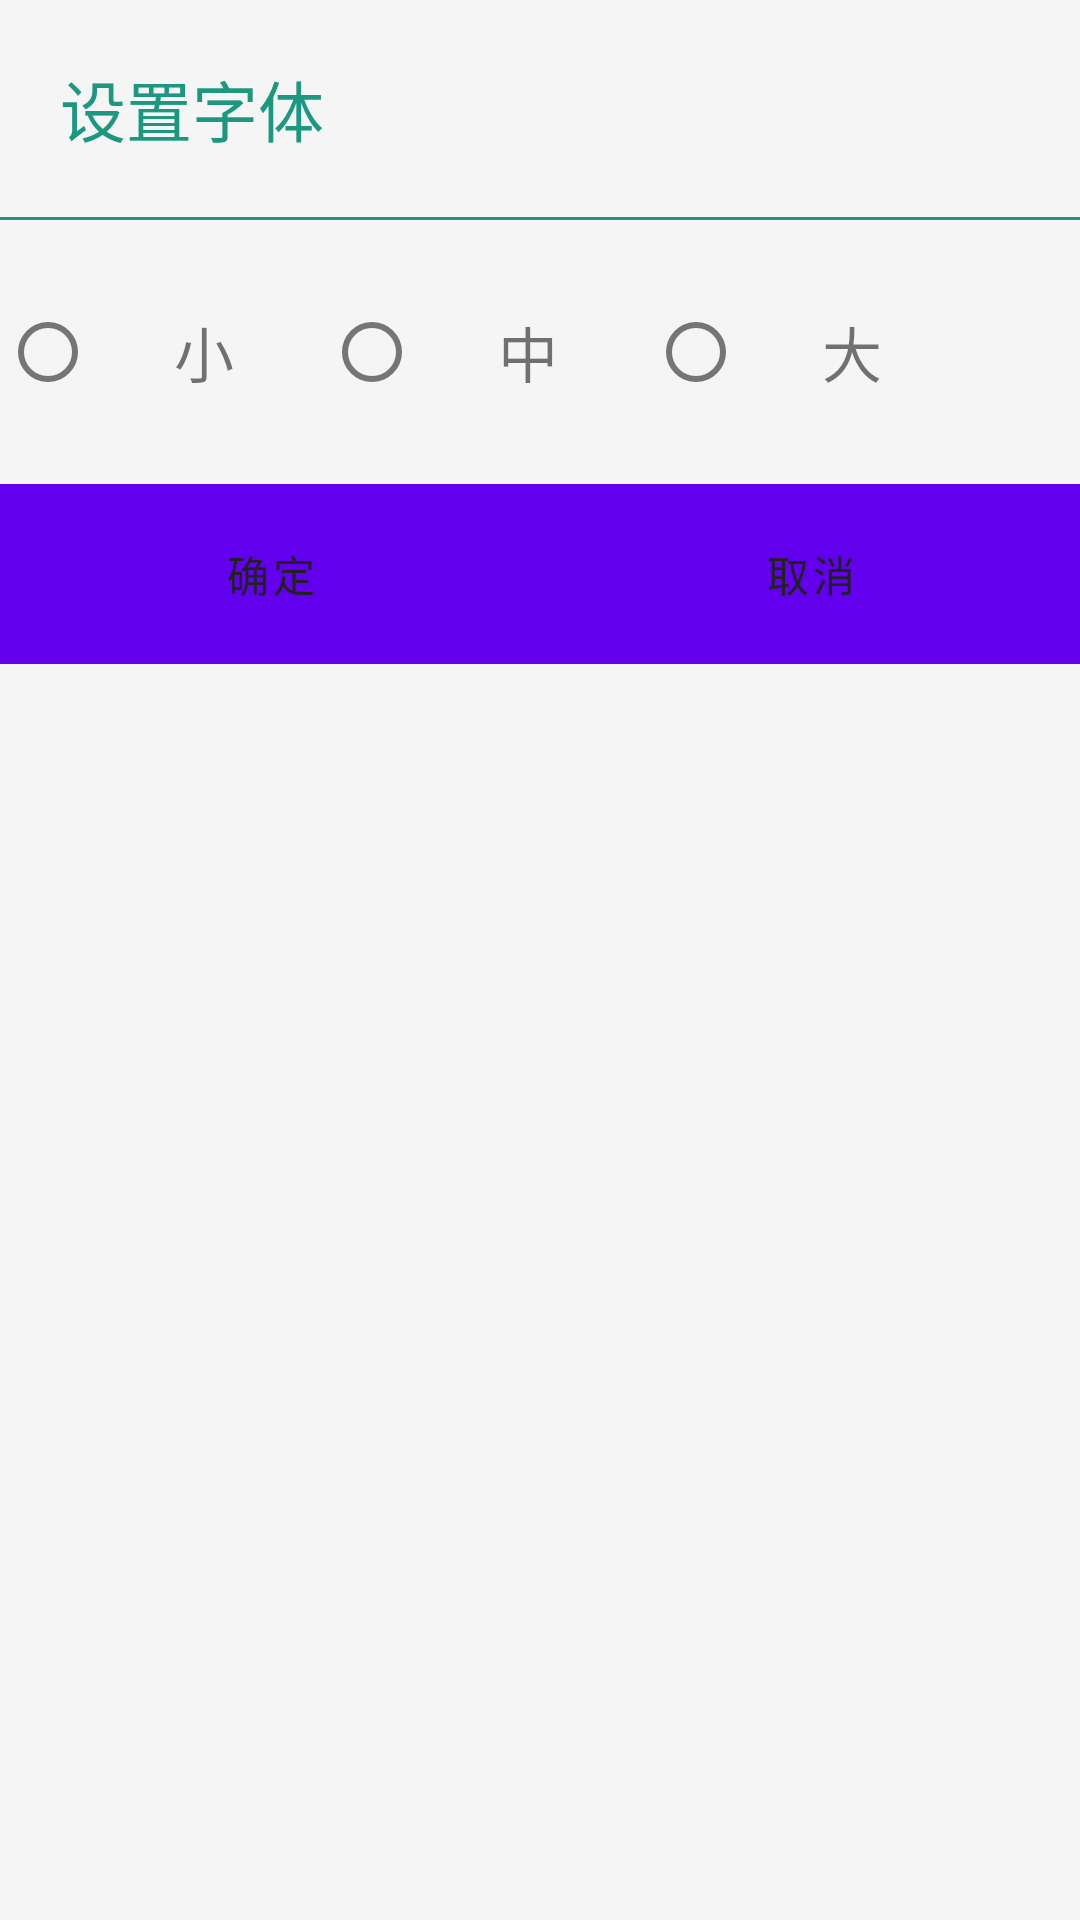

The Android layout XML behind this screen, and the referenced resources:
<!-- AndroidManifest.xml: fallback theme Theme.MaterialComponents.DayNight.NoActionBar -->
<!-- res/layout/font_dialog.xml -->
<RelativeLayout xmlns:android="http://schemas.android.com/apk/res/android"
    xmlns:tools="http://schemas.android.com/tools"
    android:layout_width="match_parent"
    android:layout_height="match_parent"
    android:orientation="vertical"
    tools:context="${packageName}.${activityClass}" 
    android:background="@color/words_layout_bg"
    android:layout_marginLeft="20dip"
 	android:layout_marginRight="20dip">
	<TextView 
		android:id="@id/dialog_font_text_title"	    
	    android:layout_width="wrap_content"
	    android:layout_height="wrap_content"
	    android:text="设置字体"
	    android:layout_marginLeft="20dip"
	    android:layout_marginTop="20dip"
	    android:textColor="@color/words_font_normal"
	    android:textSize="22sp"/>
	<View 
	    android:id="@id/dialog_font_view_line"
	    android:layout_width="match_parent"
	    android:layout_height="1dip"
	    android:layout_below="@id/dialog_font_text_title"
	    android:background="@color/words_font_normal"
	    android:layout_marginTop="20dip"/> 
	
	<RadioGroup 
	    android:id="@id/dialog_font_text_content"
	    android:layout_width="match_parent"
	    android:layout_height="wrap_content"
	    android:layout_centerHorizontal="true"
	    android:layout_below="@id/dialog_font_view_line"
	    android:layout_marginTop="20dip"
	    android:orientation="horizontal">
	    <RadioButton 
	         android:id="@id/dialog_font_radio_small"
	         android:layout_width="wrap_content"
	         android:layout_height="wrap_content"/>
	    <TextView 
	         android:layout_width="wrap_content"
	         android:layout_height="wrap_content"
	         android:text="小"
	         android:textSize="20dip"
	         android:layout_gravity="center_vertical"
	         android:layout_marginLeft="10dip"/>
	    <RadioButton 
	         android:id="@id/dialog_font_radio_middle"
	         android:layout_width="wrap_content"
	         android:layout_height="wrap_content"
	         android:layout_marginLeft="30dip"/>
	    <TextView 
	         android:layout_width="wrap_content"
	         android:layout_height="wrap_content"
	         android:text="中"
	         android:textSize="20dip"
	         android:layout_gravity="center_vertical"
	         android:layout_marginLeft="10dip"/>
	    <RadioButton 
	         android:id="@id/dialog_font_radio_big"
	         android:layout_width="wrap_content"
	         android:layout_height="wrap_content"
	         android:layout_marginLeft="30dip"/>
	     <TextView 
	         android:layout_width="wrap_content"
	         android:layout_height="wrap_content"
	         android:text="大"
	         android:textSize="20dip"
	         android:layout_gravity="center_vertical"
	         android:layout_marginLeft="10dip"/>
	</RadioGroup>
	
	<LinearLayout 
	    android:layout_width="match_parent"
		android:layout_height="60dip"
		android:layout_below="@id/dialog_font_text_content"
		android:layout_marginTop="20dip"> 
	    <Button 
		    android:id="@id/dialog_font_button_confirm"
		    android:layout_width="0dip"
		    android:layout_height="60dip"
		    android:layout_weight="1"
		    android:background="@drawable/exit_button"
		    android:textColor="@color/button_bg_black"
		    android:text="确定"/>
	    <Button 
		    android:id="@id/dialog_font_button_cancel"
		    android:layout_width="0dip"
		    android:layout_height="60dip"
		    android:layout_weight="1"
		    android:background="@drawable/exit_button"
		    android:textColor="@color/button_bg_black"
		    android:text="取消"/>
	</LinearLayout>
</RelativeLayout>
<!-- resources referenced by this layout -->
<resources>
  <item type="color" name="button_bg_black">#212121</item>
  <item type="color" name="words_font_normal">#1C9881</item>
  <item type="color" name="words_layout_bg">#F5F5F5</item>
  <!-- drawable exit_button (drawable) -->
  <?xml version="1.0" encoding="utf-8"?>
  
  <shape xmlns:android="http://schemas.android.com/apk/res/android">
      <solid android:color="#F6F6F6" />
      
      <stroke
          android:width="0.05dip"
          android:color="#CCCCCC" />
      
      <padding
          android:bottom="3dp"
          android:left="3dp"
          android:right="3dp"
          android:top="3dp" />
      
  </shape>
</resources>
